Labelled photos from "warehouse_dataset", an image-classification folder in ckim146/enn583. The possible labels are: blocked, free.

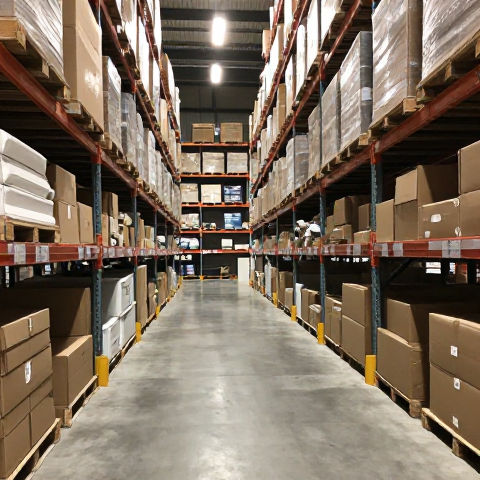
Label: free

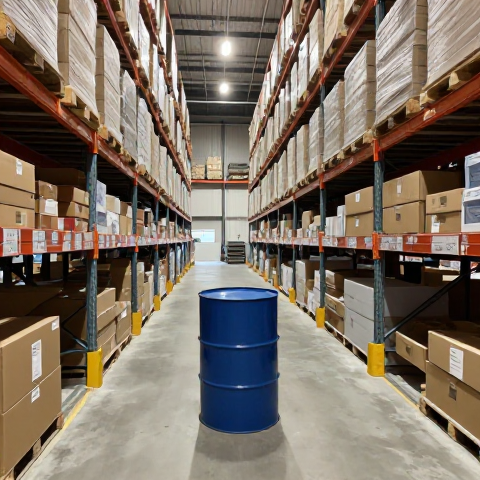
Label: blocked

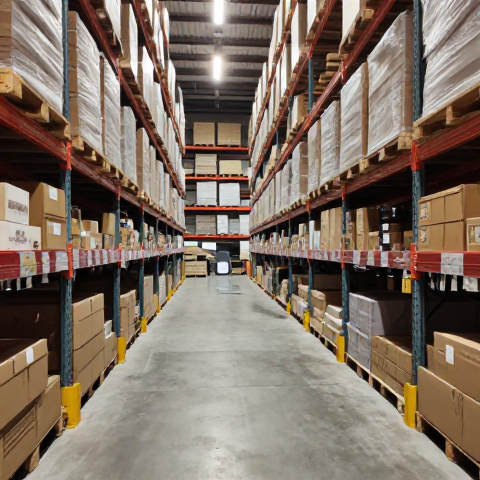
Label: free

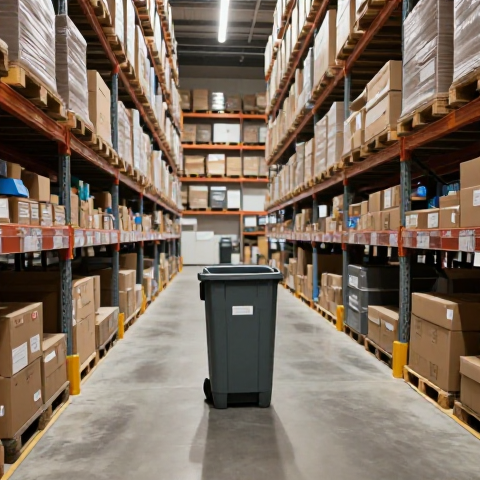
Label: blocked

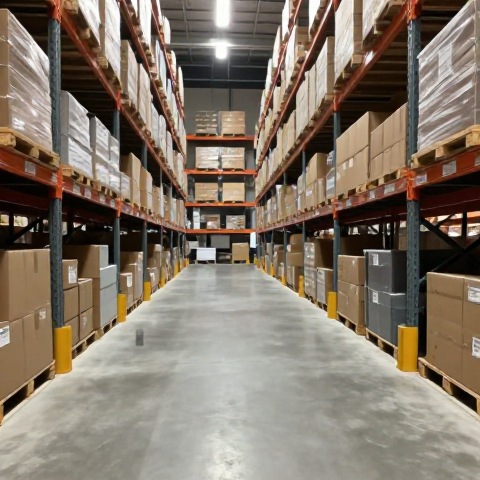
Label: free

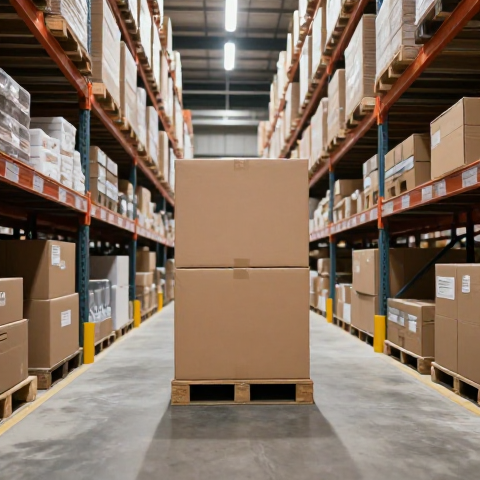
Label: blocked
